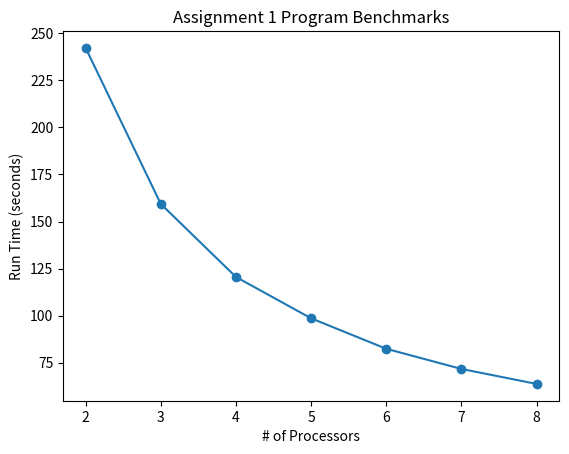

Source code (Python):
import matplotlib.pyplot as plt

pros = [2, 3, 4, 5, 6, 7, 8]
times = [242.22514033,159.32884526,120.54280782,98.57572269,82.38693213,71.67383671, 63.71252036]

plt.plot(pros, times, marker="o")
plt.xlabel("# of Processors")
plt.ylabel("Run Time (seconds)")
plt.title("Assignment 1 Program Benchmarks")
plt.show()